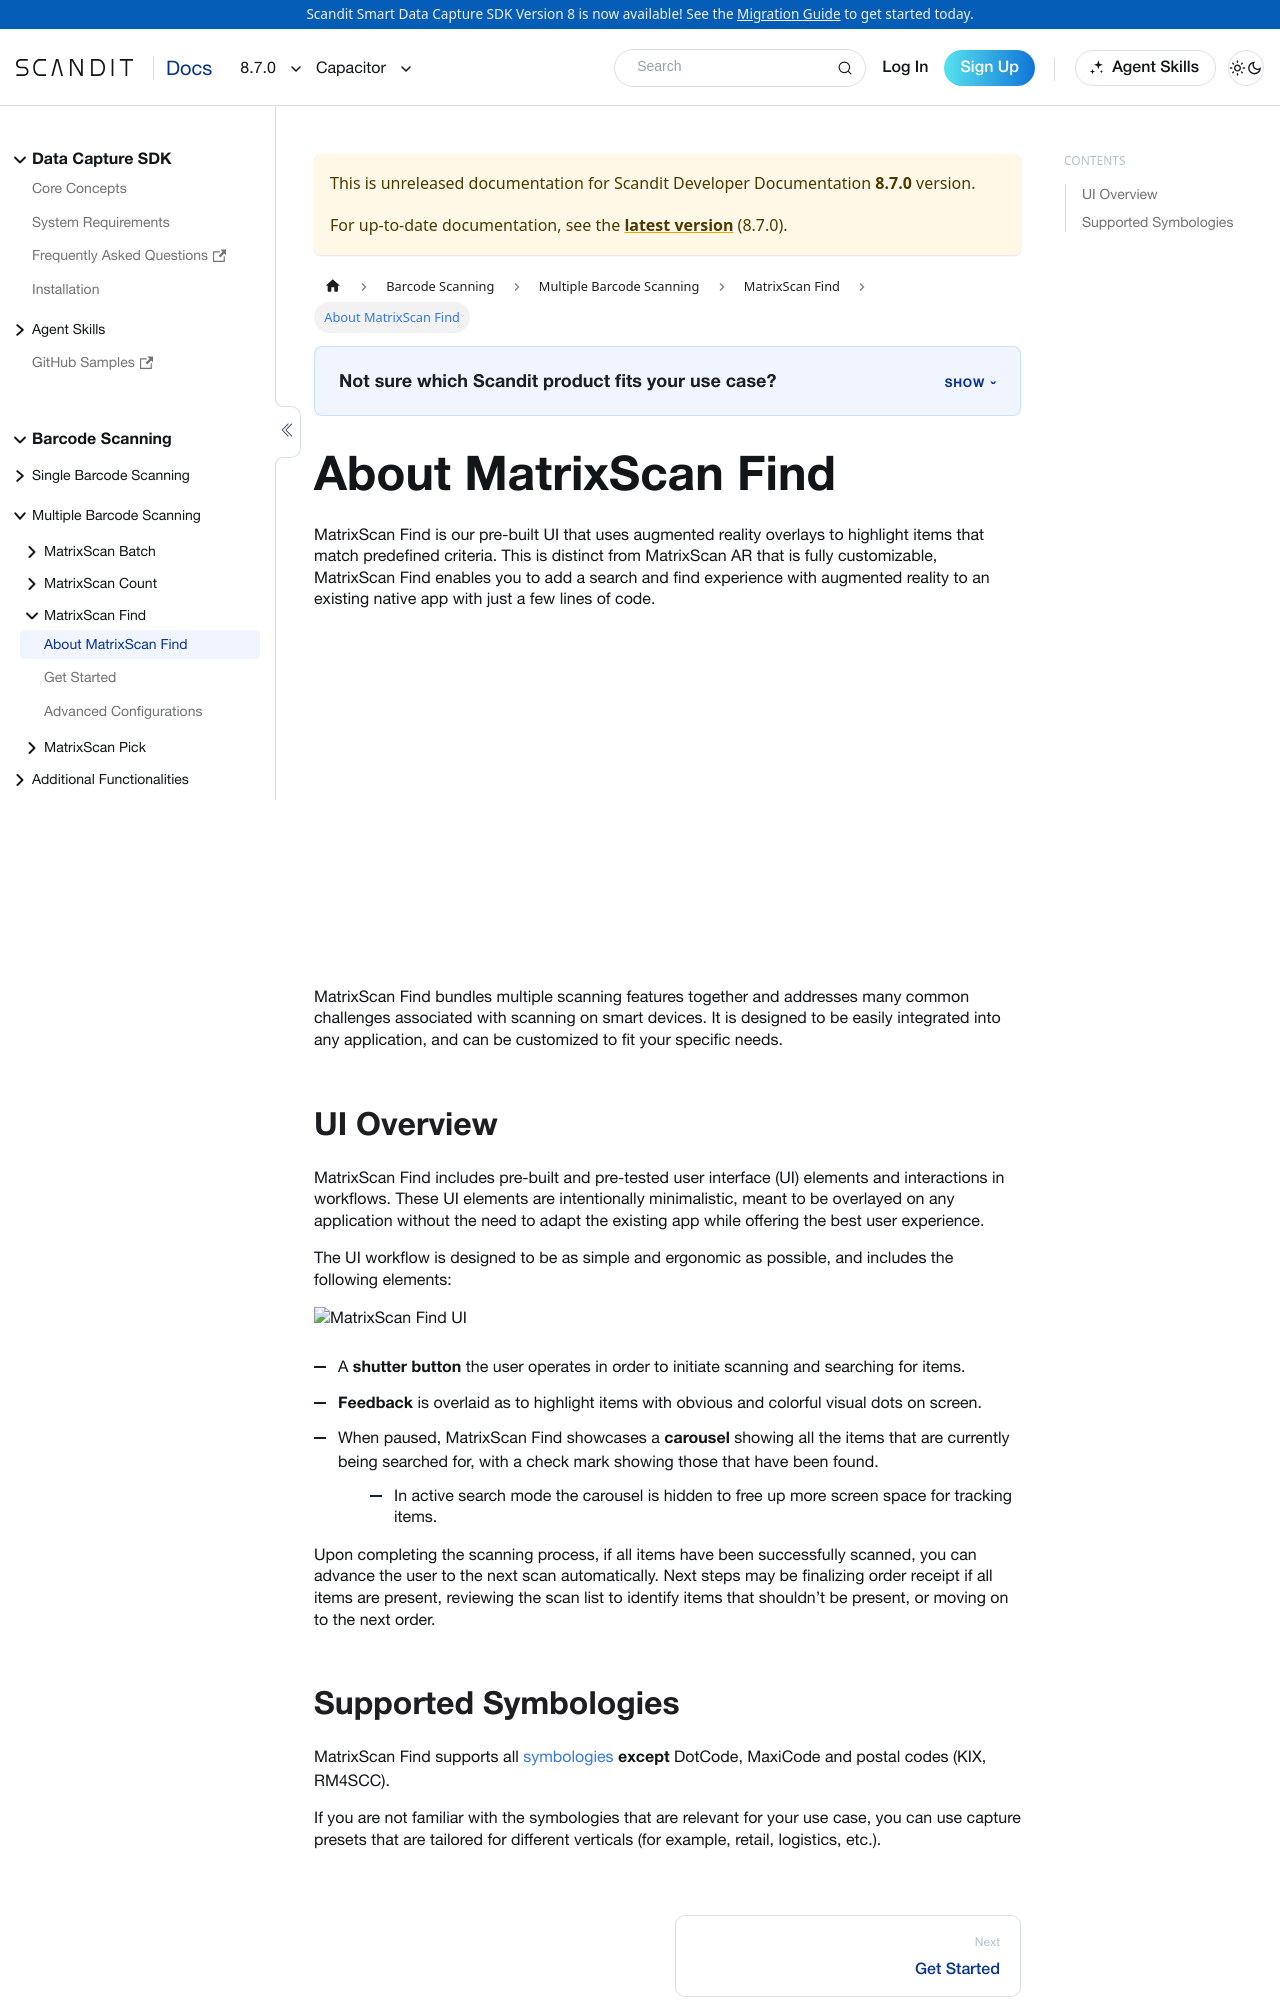

repository: Scandit/data-capture-documentation · page: pr-preview/pr-501/sdks/capacitor/matrixscan-find/intro/index.html · generator: docusaurus

---
description: "MatrixScan Find helps users locate specific items in your Capacitor app by highlighting matches in the camera feed."

sidebar_position: 1
pagination_prev: null
framework: capacitor
keywords:
  - capacitor
---
